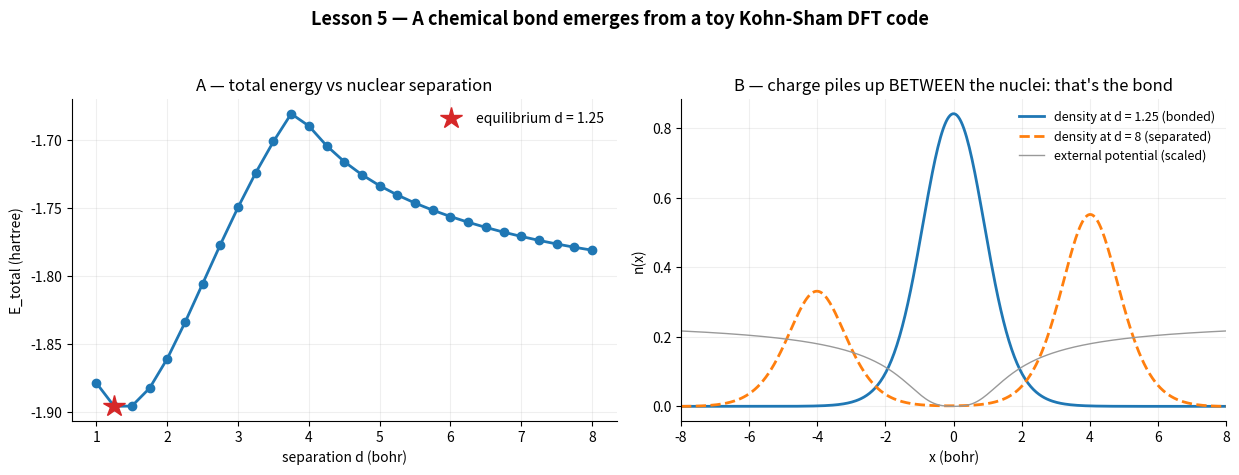

Generate this figure with matplotlib: (Note: this script raises an exception after producing the figure.)
"""
AI4DFT Lesson 5 — Build a Toy Kohn-Sham DFT Code From Scratch
=============================================================

Run me with:   python lesson05_kohn_sham_1d.py

THIS is the lesson where DFT actually happens. Recall the two big ideas:

  * HOHENBERG-KOHN: the ground-state DENSITY n(x) uniquely determines
    everything — you don't need the monstrous many-electron wavefunction.
  * KOHN-SHAM: invent a FICTITIOUS system of non-interacting electrons,
    engineered to reproduce the REAL density. Those fake electrons obey a
    Schrödinger equation with an effective potential:

        v_eff(x) = v_ext(x) + v_Hartree[n](x) + v_xc[n](x)

    v_ext     : the nuclei's pull (known)
    v_Hartree : classical repulsion of the electron cloud (computable)
    v_xc      : EXCHANGE-CORRELATION — the rug under which ALL remaining
                quantum many-body effects are swept. Approximating v_xc
                well is the entire art of DFT.

Because v_eff depends on the density it produces, we need... the SCF loop
from Lesson 4. DFT = (Kohn-Sham equations) + (SCF) + (an xc approximation).

OUR TOY: a 1D "H2-like molecule". Two +1 nuclei, two electrons sharing one
doubly-occupied orbital. We use a softened Coulomb 1/sqrt(x^2+1) (standard
1D trick to avoid the singularity) and a simple LDA-style exchange
v_x = -(3 n / pi)^(1/3). (Honest caveat: that formula is borrowed from 3D —
in this toy it plays the ROLE of an xc functional so you see the machinery;
its numbers are illustrative, not publishable.)

PAYOFF: we scan the distance d between the nuclei and compute total energy
E(d). A MINIMUM appears — the code predicts a chemical bond and an
equilibrium bond length, from nothing but the density. That is DFT's whole
job: feed it nuclear positions, get energies -> geometry, stability, forces.
"""
import numpy as np
import matplotlib.pyplot as plt
from scipy.linalg import eigh_tridiagonal
from pathlib import Path

# --- grid and interaction kernel -------------------------------------------
L, N = 16.0, 400
x = np.linspace(-L / 2, L / 2, N)
dx = x[1] - x[0]
off = -0.5 / dx**2 * np.ones(N - 1)
K = 1.0 / np.sqrt((x[:, None] - x[None, :]) ** 2 + 1.0)   # soft Coulomb kernel

N_ELEC = 2      # two electrons -> one doubly occupied Kohn-Sham orbital


def v_external(d):
    """Two soft nuclei of charge +1 at +/- d/2."""
    return (-1.0 / np.sqrt((x - d / 2) ** 2 + 1.0)
            - 1.0 / np.sqrt((x + d / 2) ** 2 + 1.0))


def solve_ks(v_eff, n_orbitals=1):
    """Solve the Kohn-Sham equation in a given effective potential."""
    eps, phi = eigh_tridiagonal(1.0 / dx**2 + v_eff, off,
                                select="i", select_range=(0, n_orbitals - 1))
    return eps, phi / np.sqrt(dx)


def scf(d, mix=0.4, tol=1e-8, max_iter=200, verbose=False):
    """Full Kohn-Sham SCF at nuclear separation d. Returns (E_total, n, eps)."""
    v_ext = v_external(d)
    eps, phi = solve_ks(v_ext)                 # initial guess: no interaction
    n = N_ELEC * phi[:, 0] ** 2
    for it in range(max_iter):
        v_H = K @ n * dx                       # Hartree potential
        v_x = -np.cbrt(3.0 * n / np.pi)        # toy LDA exchange potential
        eps, phi = solve_ks(v_ext + v_H + v_x)
        n_new = N_ELEC * phi[:, 0] ** 2
        dn = np.sum(np.abs(n_new - n)) * dx
        n = (1 - mix) * n + mix * n_new
        if verbose:
            print(f"    iter {it+1:3d}  eps = {eps[0]:9.5f}   |dn| = {dn:.2e}")
        if dn < tol:
            break
    # total energy: sum of eigenvalues minus double-counting corrections
    v_H = K @ n * dx
    E_H = 0.5 * np.sum(n * v_H) * dx                       # Hartree energy
    E_x = -0.75 * (3.0 / np.pi) ** (1 / 3) * np.sum(n ** (4 / 3)) * dx
    V_x_int = np.sum(n * -np.cbrt(3.0 * n / np.pi)) * dx   # int n*v_x
    E_nn = 1.0 / np.sqrt(d**2 + 1.0)                       # nuclear repulsion
    E_tot = N_ELEC * eps[0] - E_H - V_x_int + E_x + E_nn
    return E_tot, n, eps[0]


# ---------------------------------------------------------------------------
# Part A — one full SCF, narrated, at d = 2 bohr
# ---------------------------------------------------------------------------
print("Part A — Kohn-Sham SCF at nuclear separation d = 2.0 (watch it settle):")
E2, n2, eps2 = scf(2.0, verbose=True)
print(f"  converged: E_total = {E2:.5f} hartree")

# ---------------------------------------------------------------------------
# Part B — the payoff: scan d, find the bond
# ---------------------------------------------------------------------------
print("\nPart B — scanning bond length d ...")
ds = np.linspace(1.0, 8.0, 29)
Es = np.array([scf(d)[0] for d in ds])
i_eq = np.argmin(Es)
print(f"  equilibrium bond length d_eq = {ds[i_eq]:.2f} bohr")
print(f"  binding energy vs d=8:  {Es[-1] - Es[i_eq]:.4f} hartree")
print("  ==> The code PREDICTED a chemical bond. This E(d) curve is exactly")
print("      what real DFT produces for geometry optimization and forces.")

_, n_eq, _ = scf(ds[i_eq])
_, n_far, _ = scf(8.0)

# ---------------------------------------------------------------------------
# Figure
# ---------------------------------------------------------------------------
fig, (ax1, ax2) = plt.subplots(1, 2, figsize=(12.5, 4.8))
fig.suptitle("Lesson 5 — A chemical bond emerges from a toy Kohn-Sham DFT code",
             fontsize=13, fontweight="bold")

ax1.plot(ds, Es, "o-", lw=2, color="#1f77b4")
ax1.plot(ds[i_eq], Es[i_eq], "*", ms=16, color="#d62728",
         label=f"equilibrium d = {ds[i_eq]:.2f}")
ax1.set_title("A — total energy vs nuclear separation")
ax1.set_xlabel("separation d (bohr)"); ax1.set_ylabel("E_total (hartree)")
ax1.legend(frameon=False)

ax2.plot(x, n_eq, lw=2, color="#1f77b4", label=f"density at d = {ds[i_eq]:.2f} (bonded)")
ax2.plot(x, n_far, lw=2, ls="--", color="#ff7f0e", label="density at d = 8 (separated)")
v = v_external(ds[i_eq])
ax2.plot(x, 0.15 * (v - v.min()), color="0.6", lw=1,
         label="external potential (scaled)")
ax2.set_xlim(-8, 8)
ax2.set_title("B — charge piles up BETWEEN the nuclei: that's the bond")
ax2.set_xlabel("x (bohr)"); ax2.set_ylabel("n(x)")
ax2.legend(frameon=False, fontsize=9)

for ax in (ax1, ax2):
    ax.grid(alpha=0.2); ax.spines[["top", "right"]].set_visible(False)

fig.tight_layout(rect=[0, 0, 1, 0.94])
out = Path(__file__).parent / "lesson05_kohn_sham_1d.png"
fig.savefig(out, dpi=150)
print(f"\nSaved figure to {out}")
plt.show()
